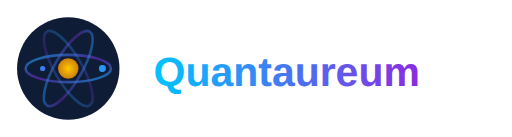
t = 0.00 s
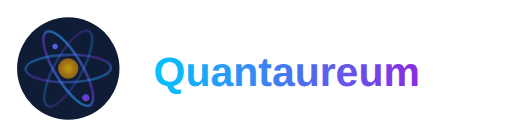
t = 1.31 s
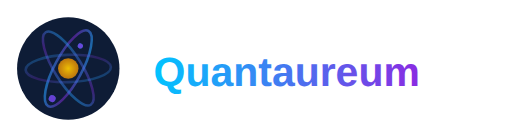
t = 2.63 s
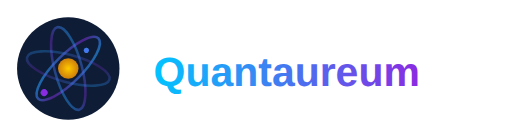
t = 3.00 s
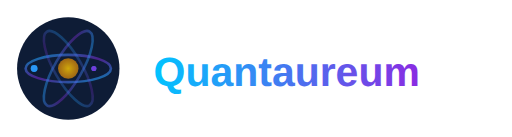
t = 4.00 s
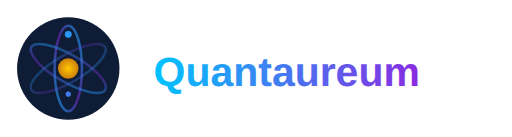
t = 6.00 s

The animated SVG that drew these frames (rendered in a browser with its animation timeline set to each time). Animation: 13 SMIL elements (animate=6,animateTransform=7); one cycle of 8.00 s, repeats indefinitely.

<?xml version="1.0" encoding="UTF-8"?>
<svg width="300" height="80" viewBox="0 0 300 80" xmlns="http://www.w3.org/2000/svg">
  <defs>
    <!-- 量子轨道渐变 -->
    <linearGradient id="orbitGradient" x1="0%" y1="0%" x2="100%" y2="100%">
      <stop offset="0%" stop-color="#01c4ff" stop-opacity="0.8" />
      <stop offset="50%" stop-color="#8a2be2" stop-opacity="0.6" />
      <stop offset="100%" stop-color="#01c4ff" stop-opacity="0.8" />
    </linearGradient>
    
    <!-- 文字渐变 -->
    <linearGradient id="textGradient" x1="0%" y1="0%" x2="100%" y2="0%">
      <stop offset="0%" stop-color="#01c4ff" />
      <stop offset="100%" stop-color="#8a2be2" />
    </linearGradient>
    
    <!-- 呼吸动画渐变 -->
    <radialGradient id="breathingGold" cx="50%" cy="50%" r="50%" fx="50%" fy="50%">
      <stop offset="0%" stop-color="#ffcc00">
        <animate attributeName="stop-opacity" values="1;0.7;1" dur="3s" repeatCount="indefinite" />
      </stop>
      <stop offset="100%" stop-color="#ff9900">
        <animate attributeName="stop-opacity" values="0.8;0.5;0.8" dur="3s" repeatCount="indefinite" />
      </stop>
    </radialGradient>
  </defs>
  
  <!-- LOGO图标部分 -->
  <g transform="translate(40, 40)">
    <!-- 背景圆形 -->
    <circle cx="0" cy="0" r="30" fill="#0e1c36" />
    
    <!-- 量子轨道1 -->
    <ellipse cx="0" cy="0" rx="25" ry="8" fill="none" stroke="url(#orbitGradient)" stroke-width="1.5" opacity="0.8">
      <animateTransform attributeName="transform" type="rotate" values="0;360" dur="8s" repeatCount="indefinite" />
    </ellipse>
    
    <!-- 量子轨道2 -->
    <ellipse cx="0" cy="0" rx="25" ry="8" fill="none" stroke="url(#orbitGradient)" stroke-width="1.5" opacity="0.6">
      <animateTransform attributeName="transform" type="rotate" values="120;480" dur="8s" repeatCount="indefinite" />
    </ellipse>
    
    <!-- 量子轨道3 -->
    <ellipse cx="0" cy="0" rx="25" ry="8" fill="none" stroke="url(#orbitGradient)" stroke-width="1.5" opacity="0.4">
      <animateTransform attributeName="transform" type="rotate" values="240;600" dur="8s" repeatCount="indefinite" />
    </ellipse>
    
    <!-- 中心核心 -->
    <circle cx="0" cy="0" r="6" fill="url(#breathingGold)" />
    
    <!-- 量子粒子 -->
    <circle cx="20" cy="0" r="2" fill="#01c4ff">
      <animate attributeName="opacity" values="1;0.3;1" dur="2s" repeatCount="indefinite" />
      <animateTransform attributeName="transform" type="rotate" values="0;360" dur="8s" repeatCount="indefinite" />
    </circle>
    
    <circle cx="-20" cy="0" r="2" fill="#8a2be2">
      <animate attributeName="opacity" values="0.3;1;0.3" dur="2s" repeatCount="indefinite" />
      <animateTransform attributeName="transform" type="rotate" values="180;540" dur="8s" repeatCount="indefinite" />
    </circle>
    
    <circle cx="0" cy="15" r="1.5" fill="#01c4ff">
      <animate attributeName="opacity" values="1;0.5;1" dur="1.5s" repeatCount="indefinite" />
      <animateTransform attributeName="transform" type="rotate" values="90;450" dur="8s" repeatCount="indefinite" />
    </circle>
    
    <circle cx="0" cy="-15" r="1.5" fill="#8a2be2">
      <animate attributeName="opacity" values="0.5;1;0.5" dur="1.5s" repeatCount="indefinite" />
      <animateTransform attributeName="transform" type="rotate" values="270;630" dur="8s" repeatCount="indefinite" />
    </circle>
  </g>
  
  <!-- 文字部分 -->
  <text x="90" y="50" font-family="Arial, sans-serif" font-size="24" font-weight="bold" fill="url(#textGradient)" text-rendering="optimizeLegibility" shape-rendering="crispEdges">
    Quantaureum
  </text>
</svg>

